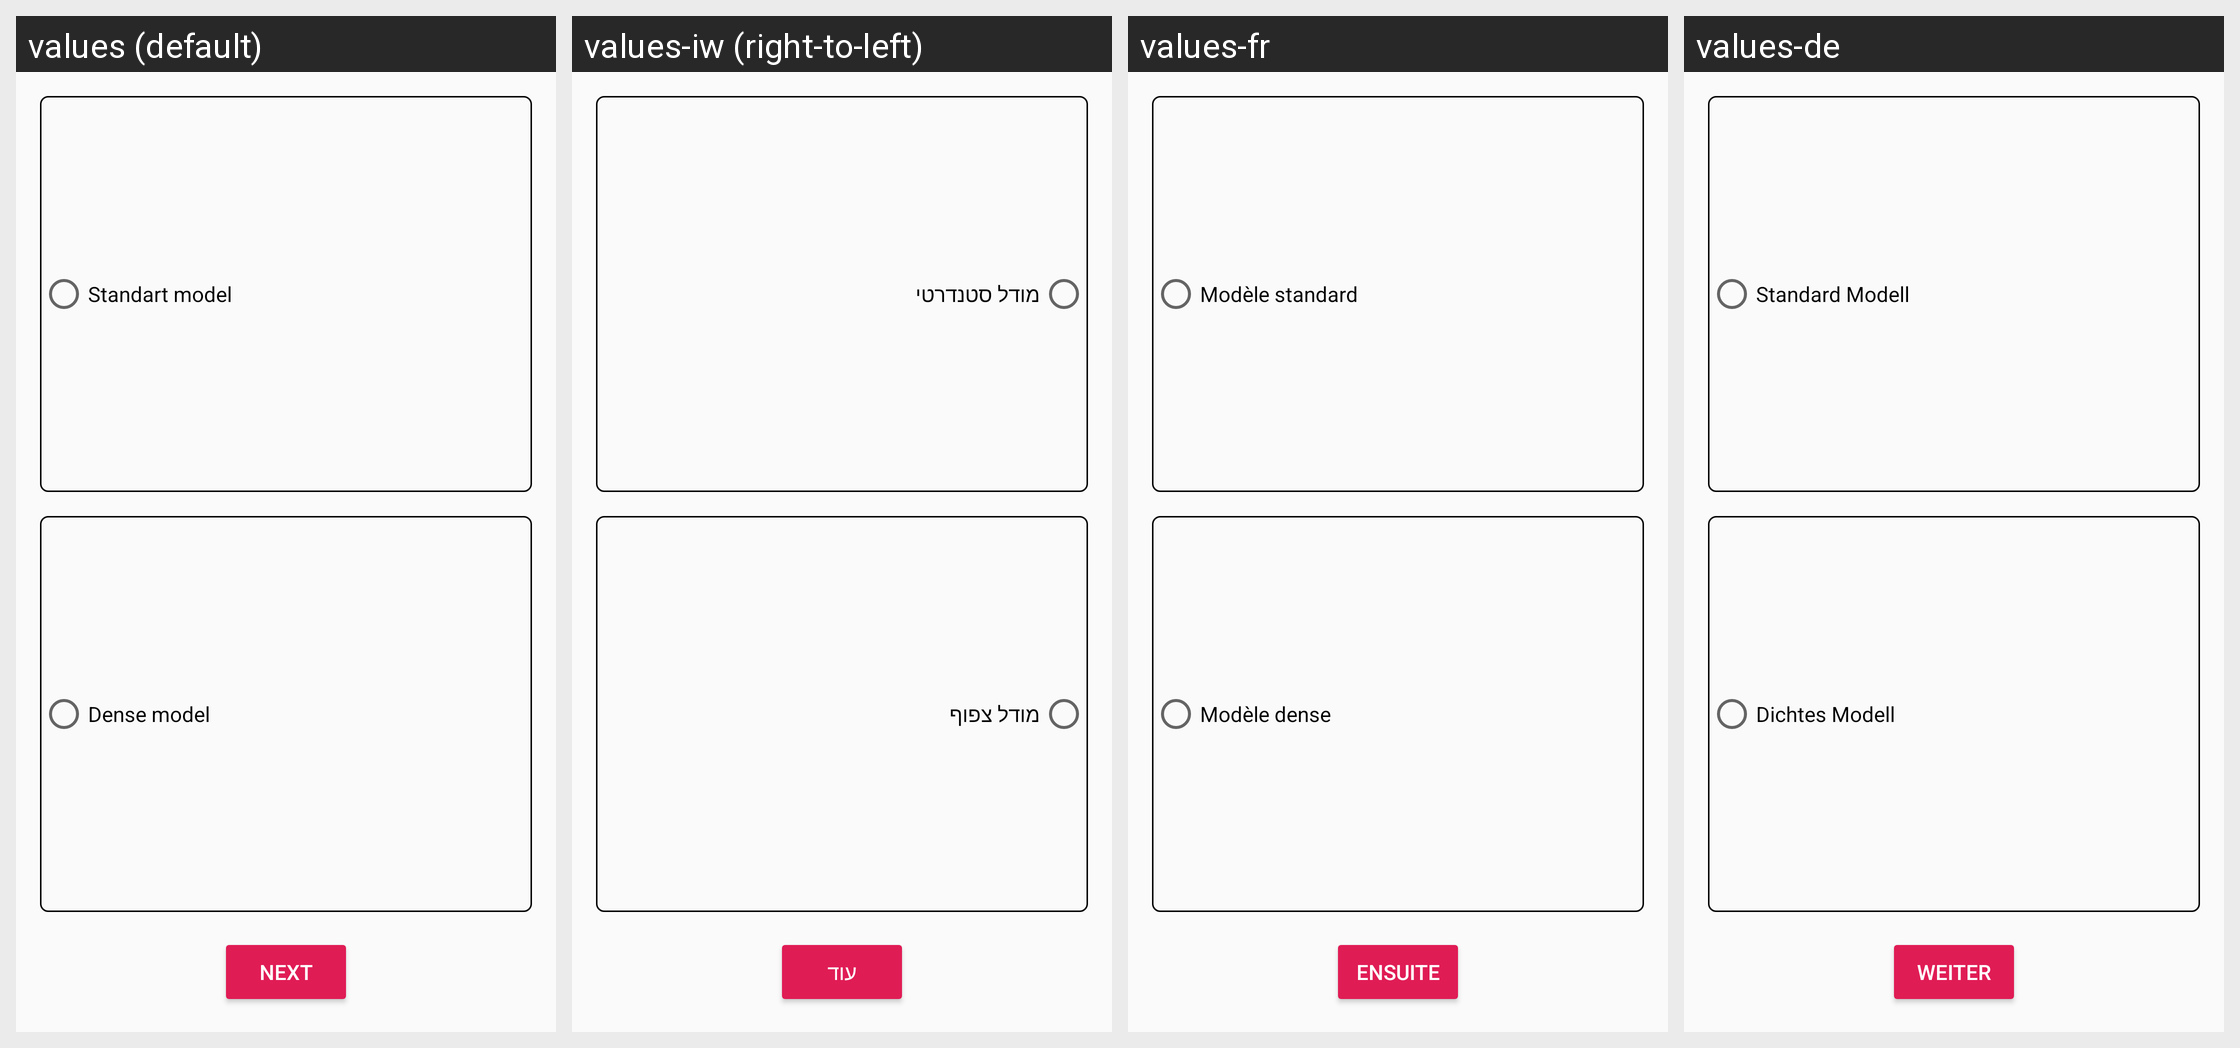

Locale-by-locale string values for the Android screen shown in this grid:
Android screen res/layout/page_4.xml rendered under 4 locales, left to right: values (default), values-iw (right-to-left), values-fr, values-de. Device: Nexus 5 (rendered at 1080×1920; each locale shown at half size, 540×960, under a caption strip naming it); theme AppTheme.
Other locales in the repository, not shown: values-ar, values-es, values-hi, values-it, values-ja, values-ru.
Strings drawn on this screen, with the default value and each locale's value (text and hints the layout hard-codes, and strings that could not be matched under every locale, appear in the picture but are not listed):

model_standart
  values: Standart model
  values-iw: מודל סטנדרטי
  values-fr: Modèle standard
  values-de: Standard Modell

model_dense
  values: Dense model
  values-iw: מודל צפוף
  values-fr: Modèle dense
  values-de: Dichtes Modell

button_next
  values: Next
  values-iw: עוד
  values-fr: Ensuite
  values-de: Weiter
